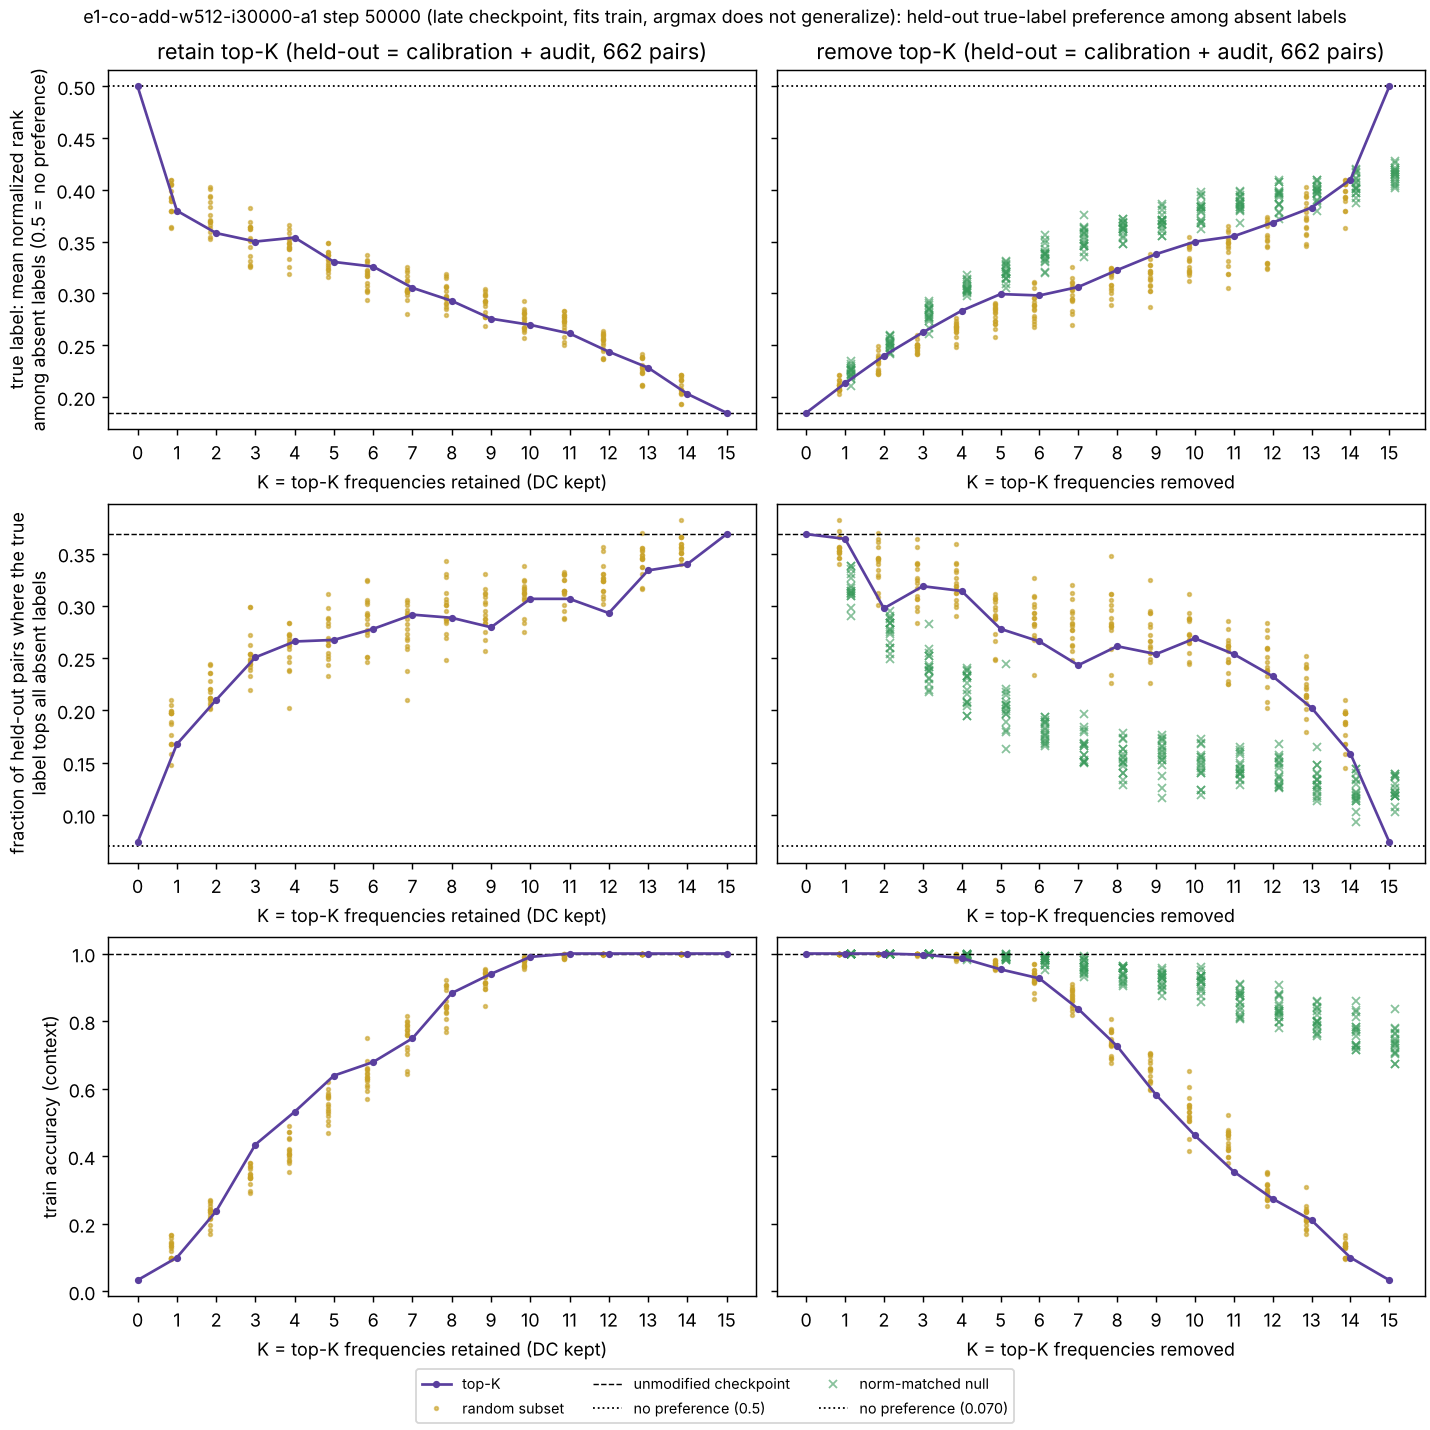

The table this chart was drawn from, first rows:
kind, mode, K, draw, frequencies, train_accuracy, true_rank_among_absent, true_top_among_absent, pred_is_present
top-K, retain, 0, 0, , 0.03344, 0.4998, 0.07402, 0.5468
top-K, retain, 1, 0, 1, 0.1003, 0.3798, 0.1677, 0.6934
top-K, retain, 2, 0, 1 4, 0.2375, 0.3583, 0.21, 0.8474
top-K, retain, 3, 0, 1 4 10, 0.4348, 0.3501, 0.2508, 0.8761
top-K, retain, 4, 0, 1 4 10 11, 0.5318, 0.354, 0.2659, 0.8837
top-K, retain, 5, 0, 1 4 10 11 8, 0.6388, 0.3305, 0.2674, 0.9396
top-K, retain, 6, 0, 1 4 10 11 8 12, 0.6789, 0.3259, 0.2779, 0.935
top-K, retain, 7, 0, 1 4 10 11 8 12 9, 0.7492, 0.3055, 0.2915, 0.9486
top-K, retain, 8, 0, 1 4 10 11 8 12 9 5, 0.8829, 0.2929, 0.2885, 0.9743
top-K, retain, 9, 0, 1 4 10 11 8 12 9 5 6, 0.9398, 0.2757, 0.2795, 0.9879
top-K, retain, 10, 0, 1 4 10 11 8 12 9 5 6 7, 0.99, 0.2697, 0.3066, 0.9909
top-K, retain, 11, 0, 1 4 10 11 8 12 9 5 6 7 2, 1.0, 0.2614, 0.3066, 0.994
top-K, retain, 12, 0, 1 4 10 11 8 12 9 5 6 7 2 15, 1.0, 0.2438, 0.2931, 1.0
top-K, retain, 13, 0, 1 4 10 11 8 12 9 5 6 7 2 15 3, 1.0, 0.2284, 0.3338, 1.0
top-K, retain, 14, 0, 1 4 10 11 8 12 9 5 6 7 2 15 3 13, 1.0, 0.2031, 0.3399, 1.0
top-K, retain, 15, 0, 1 4 10 11 8 12 9 5 6 7 2 15 3 13 14, 1.0, 0.1848, 0.3686, 1.0
top-K, remove, 0, 0, , 1.0, 0.1848, 0.3686, 1.0
top-K, remove, 1, 0, 1, 1.0, 0.2133, 0.364, 1.0
top-K, remove, 2, 0, 1 4, 1.0, 0.2399, 0.2976, 0.9985
top-K, remove, 3, 0, 1 4 10, 0.9967, 0.2624, 0.3187, 0.9909
top-K, remove, 4, 0, 1 4 10 11, 0.9866, 0.2834, 0.3142, 0.9879
top-K, remove, 5, 0, 1 4 10 11 8, 0.9532, 0.2994, 0.2779, 0.9834
top-K, remove, 6, 0, 1 4 10 11 8 12, 0.9264, 0.2981, 0.2659, 0.9819
top-K, remove, 7, 0, 1 4 10 11 8 12 9, 0.8361, 0.3063, 0.2432, 0.9728
top-K, remove, 8, 0, 1 4 10 11 8 12 9 5, 0.7258, 0.3226, 0.2613, 0.9562
top-K, remove, 9, 0, 1 4 10 11 8 12 9 5 6, 0.5819, 0.338, 0.2538, 0.9441
top-K, remove, 10, 0, 1 4 10 11 8 12 9 5 6 7, 0.4615, 0.35, 0.2689, 0.929
top-K, remove, 11, 0, 1 4 10 11 8 12 9 5 6 7 2, 0.3545, 0.3553, 0.2538, 0.8897
top-K, remove, 12, 0, 1 4 10 11 8 12 9 5 6 7 2 15, 0.2742, 0.3684, 0.2326, 0.8716
top-K, remove, 13, 0, 1 4 10 11 8 12 9 5 6 7 2 15 3, 0.2107, 0.3829, 0.2024, 0.8323
top-K, remove, 14, 0, 1 4 10 11 8 12 9 5 6 7 2 15 3 13, 0.1003, 0.4098, 0.1586, 0.716
top-K, remove, 15, 0, 1 4 10 11 8 12 9 5 6 7 2 15 3 13 14, 0.03344, 0.4998, 0.07402, 0.5468
random subset, retain, 1, 0, 9, 0.09699, 0.3922, 0.1994, 0.71
random subset, retain, 1, 1, 1, 0.1003, 0.3798, 0.1677, 0.6934
random subset, retain, 1, 2, 11, 0.1572, 0.4091, 0.1767, 0.716
random subset, retain, 1, 3, 7, 0.1672, 0.3889, 0.1979, 0.636
random subset, retain, 1, 4, 8, 0.1472, 0.3642, 0.2054, 0.6903
random subset, retain, 1, 5, 14, 0.1003, 0.4098, 0.1586, 0.716
random subset, retain, 1, 6, 6, 0.1438, 0.3927, 0.1873, 0.6903
random subset, retain, 1, 7, 5, 0.1405, 0.3636, 0.21, 0.7024
random subset, retain, 1, 8, 7, 0.1672, 0.3889, 0.1979, 0.636
random subset, retain, 1, 9, 10, 0.1338, 0.4057, 0.1979, 0.7341
random subset, retain, 1, 10, 1, 0.1003, 0.3798, 0.1677, 0.6934
random subset, retain, 1, 11, 9, 0.09699, 0.3922, 0.1994, 0.71
random subset, retain, 1, 12, 1, 0.1003, 0.3798, 0.1677, 0.6934
random subset, retain, 1, 13, 13, 0.1204, 0.4043, 0.148, 0.7326
random subset, retain, 1, 14, 12, 0.1271, 0.399, 0.1888, 0.7085
random subset, retain, 1, 15, 10, 0.1338, 0.4057, 0.1979, 0.7341
random subset, retain, 2, 0, 9 12, 0.2408, 0.37, 0.2432, 0.8218
random subset, retain, 2, 1, 3 4, 0.2341, 0.3658, 0.2205, 0.8278
random subset, retain, 2, 2, 3 13, 0.2341, 0.3938, 0.2069, 0.7659
random subset, retain, 2, 3, 2 4, 0.2676, 0.4005, 0.2447, 0.79
random subset, retain, 2, 4, 7 9, 0.2709, 0.355, 0.2115, 0.7628
random subset, retain, 2, 5, 6 12, 0.214, 0.3884, 0.2205, 0.7568
random subset, retain, 2, 6, 8 14, 0.1973, 0.3593, 0.2115, 0.7644
random subset, retain, 2, 7, 7 13, 0.2274, 0.3754, 0.2024, 0.7523
random subset, retain, 2, 8, 11 12, 0.2441, 0.3839, 0.2175, 0.787
random subset, retain, 2, 9, 6 9, 0.2408, 0.3524, 0.2281, 0.8459
random subset, retain, 2, 10, 1 11, 0.2542, 0.3704, 0.2054, 0.7734
random subset, retain, 2, 11, 10 14, 0.2174, 0.3695, 0.2356, 0.8323
... 660 more rows
